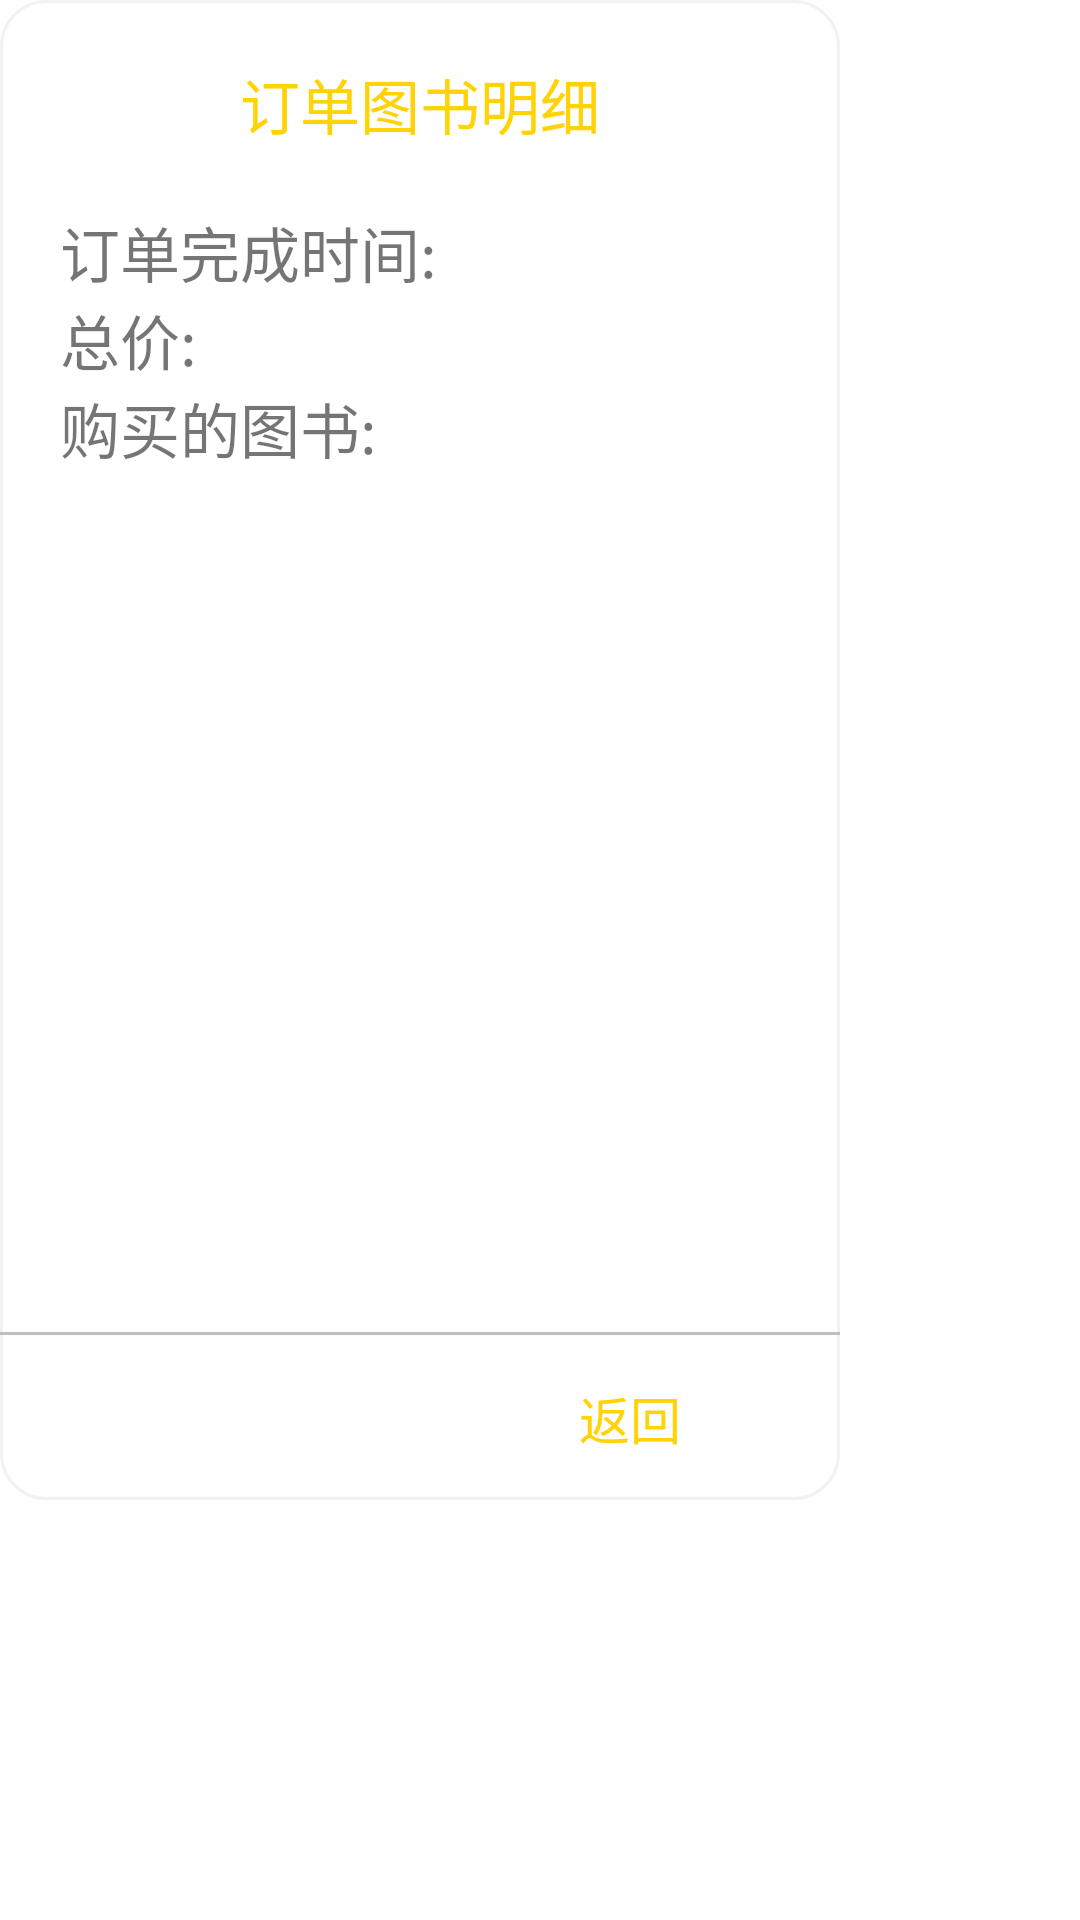

Layout XML and referenced resources for this Android screen:
<!-- AndroidManifest.xml: application theme Theme.eBookStore -->
<!-- res/layout/history_dialog.xml -->
<?xml version="1.0" encoding="utf-8"?>
<RelativeLayout xmlns:android="http://schemas.android.com/apk/res/android"
    android:layout_width="match_parent"
    android:layout_height="match_parent"
    android:background="#00FFFFFF" >

    <RelativeLayout
        android:layout_width="280dp"
        android:layout_height="500dp"
        android:background="@drawable/round"
        android:orientation="vertical">

        <TextView
            android:id="@+id/tip"
            android:layout_width="match_parent"
            android:layout_height="wrap_content"
            android:gravity="center"
            android:padding="20dp"
            android:text="订单图书明细"
            android:textColor="#FFD306"
            android:textSize="20dp" />

        <TextView
            android:id="@+id/time"
            android:layout_width="match_parent"
            android:layout_height="wrap_content"
            android:layout_marginLeft="20dp"
            android:text="订单完成时间:"
            android:layout_below="@+id/tip"
            android:textSize="20dp" />

        <TextView
            android:layout_width="match_parent"
            android:layout_height="wrap_content"
            android:text="总价:"
            android:id="@+id/total"
            android:textSize="20dp"
            android:layout_marginLeft="20dp"
            android:layout_below="@+id/time"/>

        <TextView
            android:id="@+id/book"
            android:layout_width="match_parent"
            android:layout_height="wrap_content"
            android:text="购买的图书:"
            android:textSize="20dp"
            android:layout_marginLeft="20dp"
            android:layout_below="@+id/total"/>

        <ListView
            android:id="@+id/listview"
            android:layout_below="@+id/book"
            android:layout_width="wrap_content"
            android:layout_height="wrap_content">
        </ListView>

        <View
            android:layout_width="match_parent"
            android:layout_height="1dp"
            android:layout_marginTop="20dp"
            android:background="#c0c0c0"
            android:layout_above="@+id/ll_btn"
            />

        <LinearLayout
            android:id="@+id/ll_btn"
            android:layout_width="match_parent"
            android:layout_height="wrap_content"
            android:layout_alignParentBottom="true"
            android:orientation="horizontal">

            <TextView
                android:id="@+id/textView"
                android:layout_width="0dp"
                android:layout_height="wrap_content"
                android:layout_weight="1"
                android:gravity="center"
                android:paddingBottom="15dp"
                android:paddingTop="15dp"
                android:text=""
                android:textSize="17dp" />


            <TextView
                android:layout_width="0dp"
                android:layout_height="wrap_content"
                android:layout_weight="1"
                android:paddingTop="15dp"
                android:paddingBottom="15dp"
                android:textColor="#FFD306"
                android:text="返回"
                android:textSize="17dp"
                android:gravity="center"
                />

        </LinearLayout>


    </RelativeLayout>

</RelativeLayout>
<!-- resources referenced by this layout -->
<resources>
  <!-- drawable round (drawable) -->
  <?xml version="1.0" encoding="utf-8"?>
  <shape xmlns:android="http://schemas.android.com/apk/res/android">
  
      <corners android:radius="15dp"/>
      <stroke android:color="@color/light_gray" android:width="1dp"/>
  </shape>
  <style name="Theme.eBookStore" parent="Theme.MaterialComponents.DayNight.NoActionBar">
          
          <item name="colorPrimary">@color/sign_blue</item>
          <item name="colorPrimaryVariant">@color/sign_blue</item>
          <item name="colorOnPrimary">@color/white</item>
          
          <item name="colorSecondary">@color/teal_200</item>
          <item name="colorSecondaryVariant">@color/teal_700</item>
          <item name="colorOnSecondary">@color/black</item>
          
          <item name="android:statusBarColor">@color/sign_blue</item>
          
      </style>
  <color name="light_gray">#F2F2F4</color>
  <color name="sign_blue">#017CFE</color>
  <color name="white">#FFFFFFFF</color>
  <color name="teal_200">#FF03DAC5</color>
  <color name="teal_700">#FF018786</color>
  <color name="black">#FF000000</color>
</resources>
